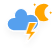
t = 0.00 s
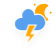
t = 1.67 s
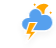
t = 3.33 s
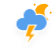
t = 5.00 s
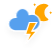
t = 6.67 s
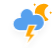
t = 8.33 s

The animated SVG that drew these frames (rendered in a browser with its animation timeline set to each time). Animation: 3 CSS @keyframes rules; frames cover the first 8.33 s, repeats indefinitely.

<?xml version="1.0" encoding="UTF-8"?>
<!-- (c) ammap.com | SVG weather icons -->
<!-- Scattered Thunderstorms | Contributed by hsoJ95 on GitHub: https://github.com/hsoj95 -->
<svg preserveAspectRatio="none" width="56" height="48" version="1.1" xmlns="http://www.w3.org/2000/svg">
  <defs>
    <filter id="blur" x="-.20655" y="-.1975" width="1.403" height="1.4766">
      <feGaussianBlur in="SourceAlpha" stdDeviation="3" />
      <feOffset dx="0" dy="4" result="offsetblur" />
      <feComponentTransfer>
        <feFuncA slope="0.05" type="linear" />
      </feComponentTransfer>
      <feMerge>
        <feMergeNode />
        <feMergeNode in="SourceGraphic" />
      </feMerge>
    </filter>
    <style type="text/css">
      <![CDATA[
      /*
** CLOUDS
*/
      @keyframes am-weather-cloud-3 {
        0% {
          -webkit-transform: translate(-5px, 0px);
          -moz-transform: translate(-5px, 0px);
          -ms-transform: translate(-5px, 0px);
          transform: translate(-5px, 0px);
        }

        50% {
          -webkit-transform: translate(10px, 0px);
          -moz-transform: translate(10px, 0px);
          -ms-transform: translate(10px, 0px);
          transform: translate(10px, 0px);
        }

        100% {
          -webkit-transform: translate(-5px, 0px);
          -moz-transform: translate(-5px, 0px);
          -ms-transform: translate(-5px, 0px);
          transform: translate(-5px, 0px);
        }
      }

      .am-weather-cloud-3 {
        -webkit-animation-name: am-weather-cloud-3;
        -moz-animation-name: am-weather-cloud-3;
        animation-name: am-weather-cloud-3;
        -webkit-animation-duration: 7s;
        -moz-animation-duration: 7s;
        animation-duration: 7s;
        -webkit-animation-timing-function: linear;
        -moz-animation-timing-function: linear;
        animation-timing-function: linear;
        -webkit-animation-iteration-count: infinite;
        -moz-animation-iteration-count: infinite;
        animation-iteration-count: infinite;
      }

      @keyframes am-weather-cloud-2 {
        0% {
          -webkit-transform: translate(0px, 0px);
          -moz-transform: translate(0px, 0px);
          -ms-transform: translate(0px, 0px);
          transform: translate(0px, 0px);
        }

        50% {
          -webkit-transform: translate(2px, 0px);
          -moz-transform: translate(2px, 0px);
          -ms-transform: translate(2px, 0px);
          transform: translate(2px, 0px);
        }

        100% {
          -webkit-transform: translate(0px, 0px);
          -moz-transform: translate(0px, 0px);
          -ms-transform: translate(0px, 0px);
          transform: translate(0px, 0px);
        }
      }

      .am-weather-cloud-2 {
        -webkit-animation-name: am-weather-cloud-2;
        -moz-animation-name: am-weather-cloud-2;
        animation-name: am-weather-cloud-2;
        -webkit-animation-duration: 3s;
        -moz-animation-duration: 3s;
        animation-duration: 3s;
        -webkit-animation-timing-function: linear;
        -moz-animation-timing-function: linear;
        animation-timing-function: linear;
        -webkit-animation-iteration-count: infinite;
        -moz-animation-iteration-count: infinite;
        animation-iteration-count: infinite;
      }

      /*
** STROKE
*/
      @keyframes am-weather-stroke {
        0% {
          -webkit-transform: translate(0.0px, 0.0px);
          -moz-transform: translate(0.0px, 0.0px);
          -ms-transform: translate(0.0px, 0.0px);
          transform: translate(0.0px, 0.0px);
        }

        2% {
          -webkit-transform: translate(0.3px, 0.0px);
          -moz-transform: translate(0.3px, 0.0px);
          -ms-transform: translate(0.3px, 0.0px);
          transform: translate(0.3px, 0.0px);
        }

        4% {
          -webkit-transform: translate(0.0px, 0.0px);
          -moz-transform: translate(0.0px, 0.0px);
          -ms-transform: translate(0.0px, 0.0px);
          transform: translate(0.0px, 0.0px);
        }

        6% {
          -webkit-transform: translate(0.5px, 0.4px);
          -moz-transform: translate(0.5px, 0.4px);
          -ms-transform: translate(0.5px, 0.4px);
          transform: translate(0.5px, 0.4px);
        }

        8% {
          -webkit-transform: translate(0.0px, 0.0px);
          -moz-transform: translate(0.0px, 0.0px);
          -ms-transform: translate(0.0px, 0.0px);
          transform: translate(0.0px, 0.0px);
        }

        10% {
          -webkit-transform: translate(0.3px, 0.0px);
          -moz-transform: translate(0.3px, 0.0px);
          -ms-transform: translate(0.3px, 0.0px);
          transform: translate(0.3px, 0.0px);
        }

        12% {
          -webkit-transform: translate(0.0px, 0.0px);
          -moz-transform: translate(0.0px, 0.0px);
          -ms-transform: translate(0.0px, 0.0px);
          transform: translate(0.0px, 0.0px);
        }

        14% {
          -webkit-transform: translate(0.3px, 0.0px);
          -moz-transform: translate(0.3px, 0.0px);
          -ms-transform: translate(0.3px, 0.0px);
          transform: translate(0.3px, 0.0px);
        }

        16% {
          -webkit-transform: translate(0.0px, 0.0px);
          -moz-transform: translate(0.0px, 0.0px);
          -ms-transform: translate(0.0px, 0.0px);
          transform: translate(0.0px, 0.0px);
        }

        18% {
          -webkit-transform: translate(0.3px, 0.0px);
          -moz-transform: translate(0.3px, 0.0px);
          -ms-transform: translate(0.3px, 0.0px);
          transform: translate(0.3px, 0.0px);
        }

        20% {
          -webkit-transform: translate(0.0px, 0.0px);
          -moz-transform: translate(0.0px, 0.0px);
          -ms-transform: translate(0.0px, 0.0px);
          transform: translate(0.0px, 0.0px);
        }

        22% {
          -webkit-transform: translate(1px, 0.0px);
          -moz-transform: translate(1px, 0.0px);
          -ms-transform: translate(1px, 0.0px);
          transform: translate(1px, 0.0px);
        }

        24% {
          -webkit-transform: translate(0.0px, 0.0px);
          -moz-transform: translate(0.0px, 0.0px);
          -ms-transform: translate(0.0px, 0.0px);
          transform: translate(0.0px, 0.0px);
        }

        26% {
          -webkit-transform: translate(-1px, 0.0px);
          -moz-transform: translate(-1px, 0.0px);
          -ms-transform: translate(-1px, 0.0px);
          transform: translate(-1px, 0.0px);

        }

        28% {
          -webkit-transform: translate(0.0px, 0.0px);
          -moz-transform: translate(0.0px, 0.0px);
          -ms-transform: translate(0.0px, 0.0px);
          transform: translate(0.0px, 0.0px);
        }

        40% {
          fill: orange;
          -webkit-transform: translate(0.0px, 0.0px);
          -moz-transform: translate(0.0px, 0.0px);
          -ms-transform: translate(0.0px, 0.0px);
          transform: translate(0.0px, 0.0px);
        }

        65% {
          fill: white;
          -webkit-transform: translate(-1px, 5.0px);
          -moz-transform: translate(-1px, 5.0px);
          -ms-transform: translate(-1px, 5.0px);
          transform: translate(-1px, 5.0px);
        }

        61% {
          fill: orange;
        }

        100% {
          -webkit-transform: translate(0.0px, 0.0px);
          -moz-transform: translate(0.0px, 0.0px);
          -ms-transform: translate(0.0px, 0.0px);
          transform: translate(0.0px, 0.0px);
        }
      }

      .am-weather-stroke {
        -webkit-animation-name: am-weather-stroke;
        -moz-animation-name: am-weather-stroke;
        animation-name: am-weather-stroke;
        -webkit-animation-duration: 1.11s;
        -moz-animation-duration: 1.11s;
        animation-duration: 1.11s;
        -webkit-animation-timing-function: linear;
        -moz-animation-timing-function: linear;
        animation-timing-function: linear;
        -webkit-animation-iteration-count: infinite;
        -moz-animation-iteration-count: infinite;
        animation-iteration-count: infinite;
      }
      ]]>
    </style>
  </defs>
  <g id="thunder" transform="translate(16,-2)" filter="url(#blur)">
    <g transform="matrix(.8 0 0 .8 16 4)">
      <g class="am-weather-moon-star-1"
        style="-moz-animation-delay:3s;-moz-animation-duration:5s;-moz-animation-iteration-count:1;-moz-animation-name:am-weather-moon-star-1;-moz-animation-timing-function:linear;-ms-animation-delay:3s;-ms-animation-duration:5s;-ms-animation-iteration-count:1;-ms-animation-name:am-weather-moon-star-1;-ms-animation-timing-function:linear;-webkit-animation-delay:3s;-webkit-animation-duration:5s;-webkit-animation-iteration-count:1;-webkit-animation-name:am-weather-moon-star-1;-webkit-animation-timing-function:linear">
        <polygon points="3.3 1.5 4 2.7 5.2 3.3 4 4 3.3 5.2 2.7 4 1.5 3.3 2.7 2.7" fill="#ffa500"
          stroke-miterlimit="10" />
      </g>
      <g class="am-weather-moon-star-2"
        style="-moz-animation-delay:5s;-moz-animation-duration:4s;-moz-animation-iteration-count:1;-moz-animation-name:am-weather-moon-star-2;-moz-animation-timing-function:linear;-ms-animation-delay:5s;-ms-animation-duration:4s;-ms-animation-iteration-count:1;-ms-animation-name:am-weather-moon-star-2;-ms-animation-timing-function:linear;-webkit-animation-delay:5s;-webkit-animation-duration:4s;-webkit-animation-iteration-count:1;-webkit-animation-name:am-weather-moon-star-2;-webkit-animation-timing-function:linear">
        <polygon transform="translate(20,10)" points="3.3 1.5 4 2.7 5.2 3.3 4 4 3.3 5.2 2.7 4 1.5 3.3 2.7 2.7"
          fill="#ffa500" stroke-miterlimit="10" />
      </g>
      <g class="am-weather-moon"
        style="-moz-animation-duration:6s;-moz-animation-iteration-count:infinite;-moz-animation-name:am-weather-moon;-moz-animation-timing-function:linear;-moz-transform-origin:12.5px 15.15px 0;-ms-animation-duration:6s;-ms-animation-iteration-count:infinite;-ms-animation-name:am-weather-moon;-ms-animation-timing-function:linear;-ms-transform-origin:12.5px 15.15px 0;-webkit-animation-duration:6s;-webkit-animation-iteration-count:infinite;-webkit-animation-name:am-weather-moon;-webkit-animation-timing-function:linear;-webkit-transform-origin:12.5px 15.15px 0">
        <path
          d="m14.5 13.2c0-3.7 2-6.9 5-8.7-1.5-0.9-3.2-1.3-5-1.3-5.5 0-10 4.5-10 10s4.5 10 10 10c1.8 0 3.5-0.5 5-1.3-3-1.7-5-5-5-8.7z"
          fill="#ffa500" stroke="#ffa500" stroke-linejoin="round" stroke-width="2" />
      </g>
    </g>
    <g class="am-weather-cloud-3">
      <path transform="translate(-20,-11)"
        d="m47.7 35.4c0-4.6-3.7-8.2-8.2-8.2-1 0-1.9 0.2-2.8 0.5-0.3-3.4-3.1-6.2-6.6-6.2-3.7 0-6.7 3-6.7 6.7 0 0.8 0.2 1.6 0.4 2.3-0.3-0.1-0.7-0.1-1-0.1-3.7 0-6.7 3-6.7 6.7 0 3.6 2.9 6.6 6.5 6.7h17.2c4.4-0.5 7.9-4 7.9-8.4z"
        fill="#57a0ee" stroke="#fff" stroke-linejoin="round" stroke-width="1.2" />
    </g>
    <g class="am-weather-lightning" transform="matrix(1.2,0,0,1.2,-4,28)">
      <polygon class="am-weather-stroke" points="11.1 6.9 14.3 -2.9 20.5 -2.9 16.4 4.3 20.3 4.3 11.5 14.6 14.9 6.9"
        fill="#ffa500" stroke="#fff"
        style="-moz-animation-duration:1.11s;-moz-animation-iteration-count:infinite;-moz-animation-name:am-weather-stroke;-moz-animation-timing-function:linear;-webkit-animation-duration:1.11s;-webkit-animation-iteration-count:infinite;-webkit-animation-name:am-weather-stroke;-webkit-animation-timing-function:linear" />
    </g>
  </g>
</svg>